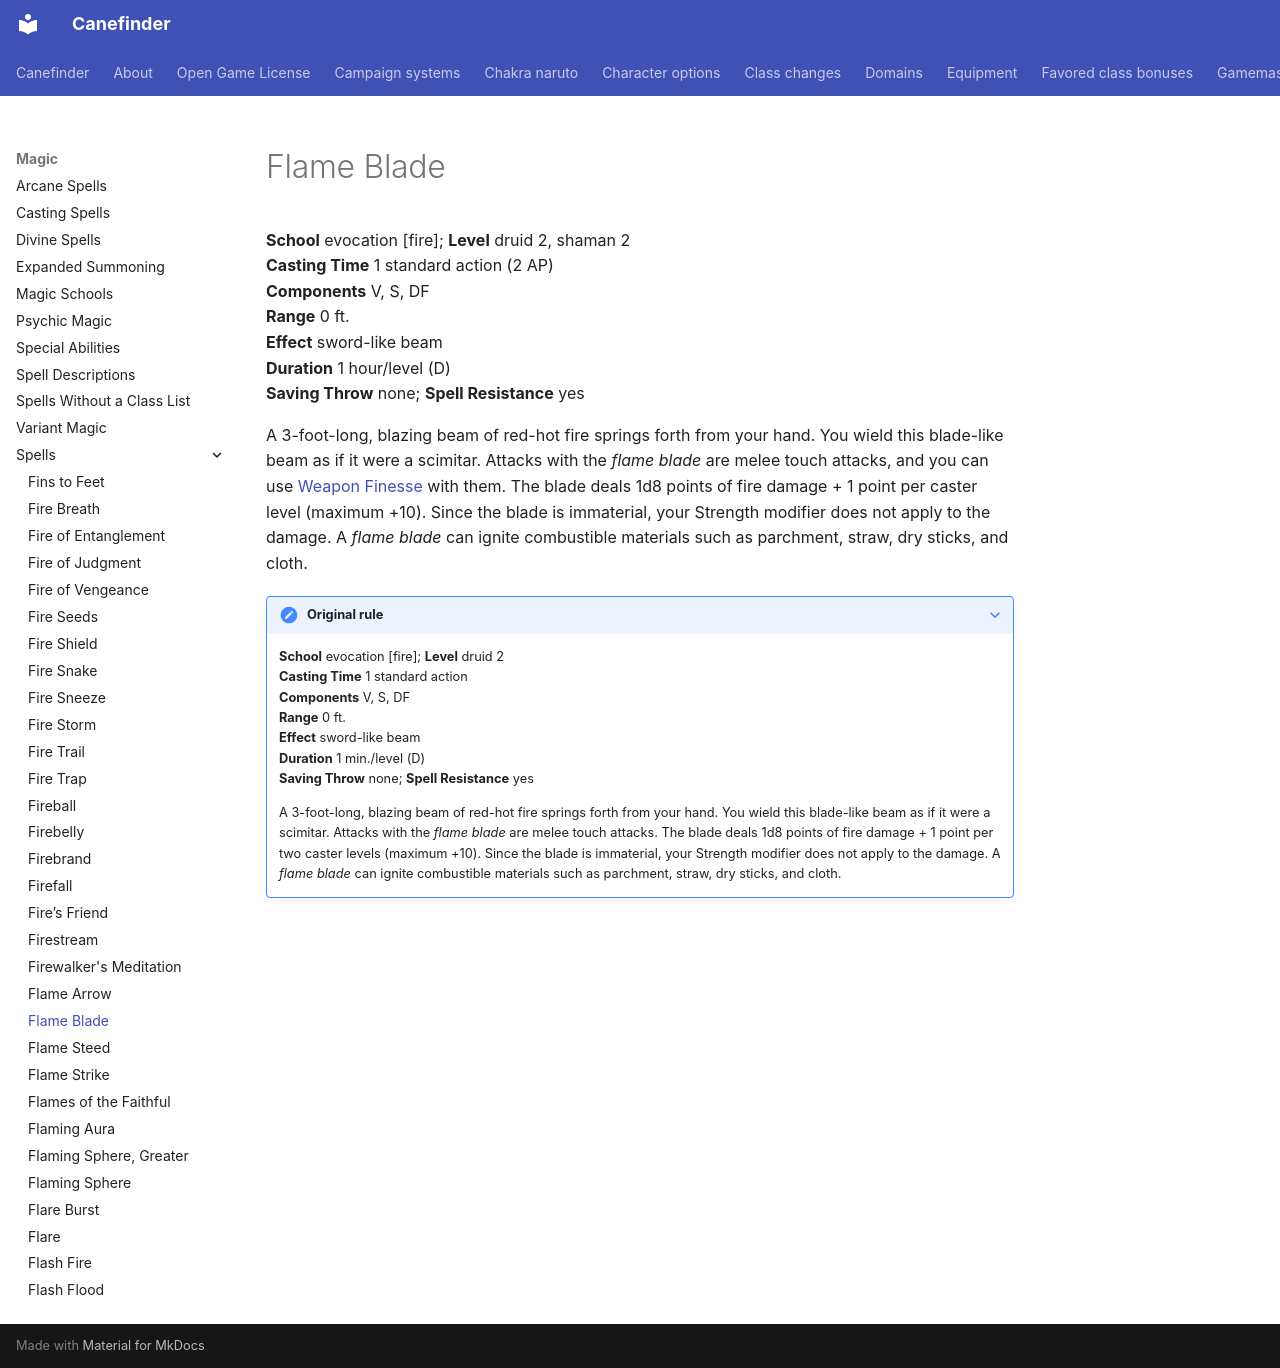

repository: canefinderhouserules/Canefinderhouserules · page: magic/spells/flame-blade/index.html · generator: mkdocs

# Flame Blade

**School** evocation [fire]; **Level** druid 2, shaman 2  
**Casting Time** 1 standard action (2 AP)  
**Components** V, S, DF  
**Range** 0 ft.  
**Effect** sword-like beam  
**Duration** 1 hour/level (D)  
**Saving Throw** none; **Spell Resistance** yes

A 3-foot-long, blazing beam of red-hot fire springs forth from your hand. You wield this blade-like beam as if it were a scimitar. Attacks with the *flame blade* are melee touch attacks, and you can use [Weapon Finesse](../../rules/feats/weapon-finesse.md) with them. The blade deals 1d8 points of fire damage + 1 point per caster level (maximum +10). Since the blade is immaterial, your Strength modifier does not apply to the damage. A *flame* *blade* can ignite combustible materials such as parchment, straw, dry sticks, and cloth.

??? note "Original rule"

    **School** evocation [fire]; **Level** druid 2  
    **Casting Time** 1 standard action  
    **Components** V, S, DF  
    **Range** 0 ft.  
    **Effect** sword-like beam  
    **Duration** 1 min./level (D)  
    **Saving Throw** none; **Spell Resistance** yes

    A 3-foot-long, blazing beam of red-hot fire springs forth from your hand. You wield this blade-like beam as if it were a scimitar. Attacks with the *flame blade* are melee touch attacks. The blade deals 1d8 points of fire damage + 1 point per two caster levels (maximum +10). Since the blade is immaterial, your Strength modifier does not apply to the damage. A *flame* *blade* can ignite combustible materials such as parchment, straw, dry sticks, and cloth.
